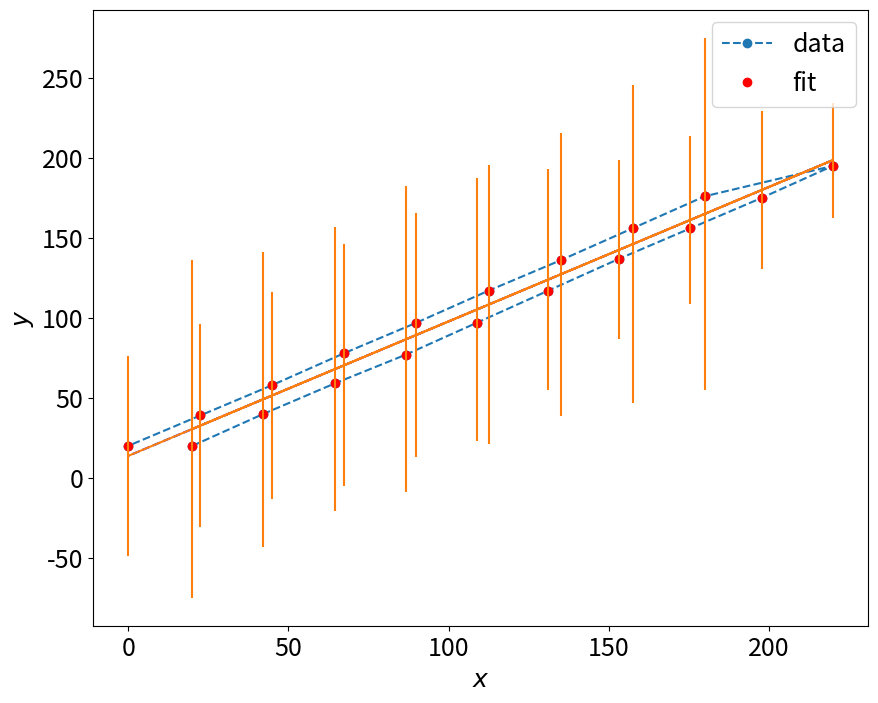

Write Python code to recreate this figure.
#!/usr/bin/env python
# coding: utf-8

# # Linearity error example

# In[1]:


import numpy as np
import matplotlib.pyplot as pl
get_ipython().run_line_magic('matplotlib', 'inline')

pl.rcParams['figure.figsize'] = 10, 8 
pl.rcParams['font.size'] = 18


# In[2]:


x = np.r_[np.linspace(20,220,10), np.linspace(180,0,9)]
y = np.array([20,40,59,77,97,117,137,156,175,195,176,156,136,117,97,78,58,39,20])


# In[3]:


print(f'x = {x}')
print(f'y = {y}')


# In[4]:


pl.plot(x,y,'--o')
pl.xlabel(r'$x$')
pl.ylabel(r'$y$')


# In[5]:


# create best fit
p = np.polyfit(x,y,1)
print (p)
y_fit = np.polyval(p,x)


# In[6]:


pl.plot(x,y,'ro',x,y_fit,'b--')
pl.xlabel(r'$x$')
pl.ylabel(r'$y$')
pl.legend(('data','fit'),loc='best')


# In[7]:


print (f'measured y = {y}')
print (f'estimated y = {y_fit}')


# # Linearity error
# $\epsilon_L = |y_L - y|$
# 
# $\epsilon_{L_{max}} = max(\epsilon_L)$
# 
# $r_0 = y_{max} - y_{min}$
# 
# $\% \epsilon_{L_{max}} = \frac{\epsilon_{L_{max}}}{r_0}\times 100$
# 

# In[8]:


epsilon_L = abs(y - y_fit)
epsilon_L_max = max(epsilon_L)
r0 = max(y) - min(y)
percent_epsilon_L_max = epsilon_L_max/r0 * 100.


# In[9]:


pl.errorbar(x,y_fit,10*epsilon_L)
pl.xlabel(r'$x$')
pl.ylabel(r'$y$')

print ('max error is %4.3f' % epsilon_L_max)
print ('the range is %4.3f' % r0)
print ('Linearity error is %3.2f%s' % (percent_epsilon_L_max,'%'))


# In[ ]:




